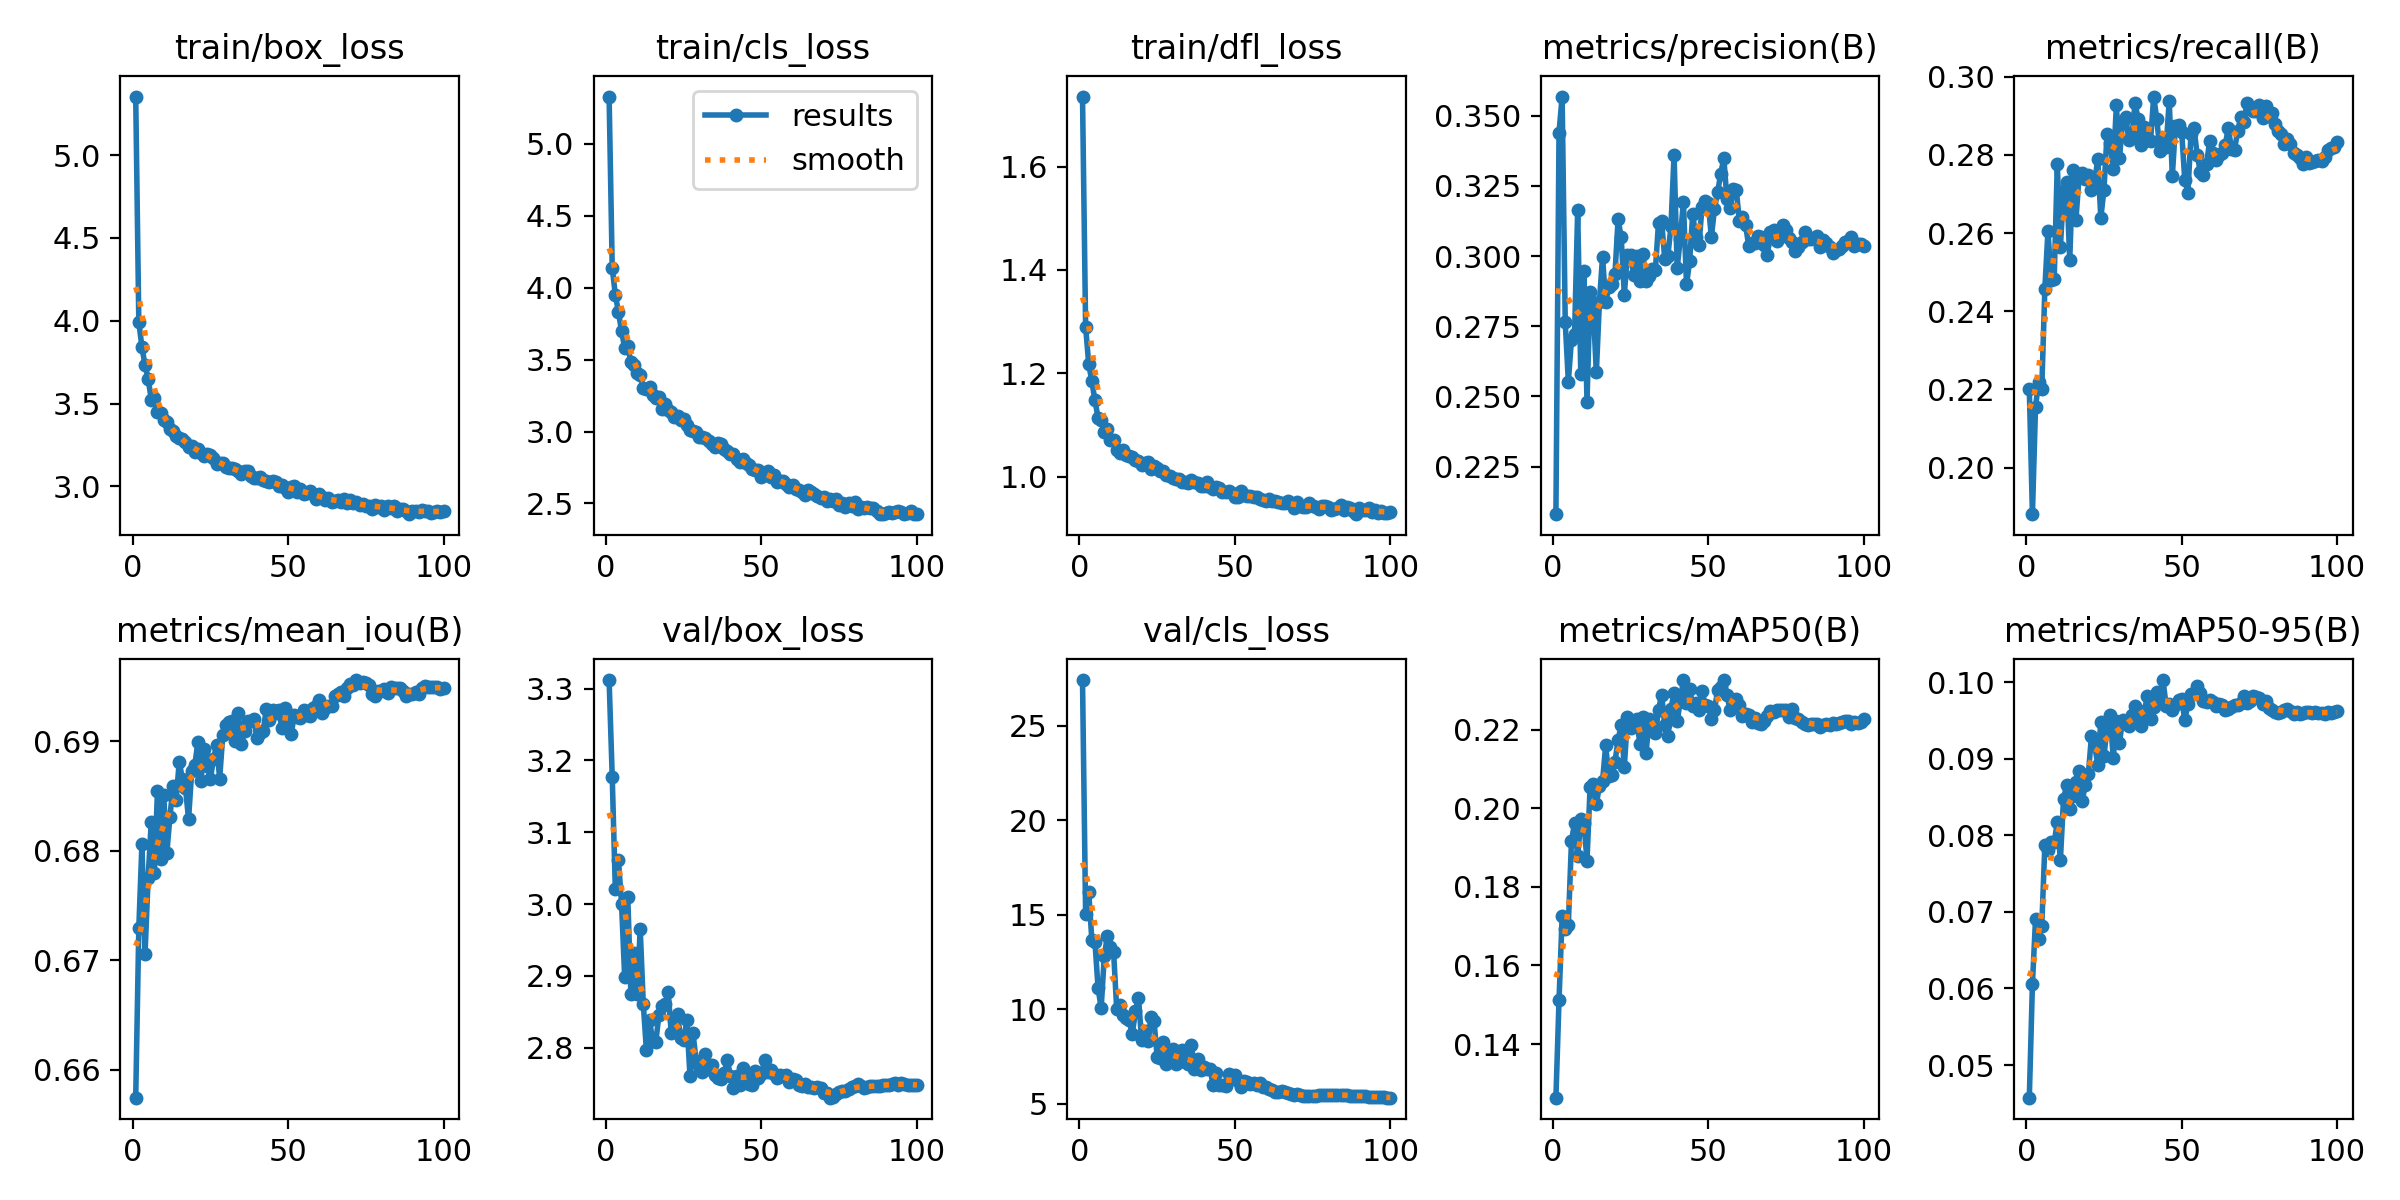

Values plotted in this chart, from the file beside it:
epoch, time, train/box_loss, train/cls_loss, train/dfl_loss, metrics/precision(B), metrics/recall(B), metrics/mAP50(B), metrics/mAP50-95(B), metrics/mean_iou(B), val/box_loss, val/cls_loss, val/dfl_loss, lr/pg0, lr/pg1, lr/pg2
1, 339.7, 5.353, 5.328, 1.736, 0.208, 0.22, 0.1263, 0.04574, 0.6574, 3.312, 27.42, 1.15, 0.007008, 0.0003324, 0.0003324
2, 674.4, 3.991, 4.139, 1.29, 0.344, 0.1881, 0.1512, 0.06056, 0.6729, 3.178, 15.02, 1.089, 0.004008, 0.0006656, 0.0006656
3, 1009, 3.842, 3.95, 1.218, 0.3569, 0.2155, 0.1725, 0.06908, 0.6806, 3.021, 16.21, 1.046, 0.001007, 0.0009981, 0.0009981
4, 1343, 3.73, 3.83, 1.184, 0.2764, 0.222, 0.1692, 0.06652, 0.6706, 3.062, 13.67, 1.034, 0.0009978, 0.0009978, 0.0009978
5, 1679, 3.651, 3.699, 1.148, 0.2553, 0.2201, 0.1704, 0.0681, 0.6775, 3, 13.58, 1.008, 0.0009961, 0.0009961, 0.0009961
6, 2013, 3.524, 3.581, 1.113, 0.2703, 0.2458, 0.1916, 0.07872, 0.6826, 2.899, 11.13, 0.9758, 0.0009939, 0.0009939, 0.0009939
7, 2352, 3.535, 3.592, 1.11, 0.2722, 0.2605, 0.1962, 0.07815, 0.6779, 3.01, 10.06, 0.9958, 0.0009912, 0.0009912, 0.0009912
8, 2685, 3.45, 3.482, 1.086, 0.3164, 0.248, 0.1878, 0.07917, 0.6855, 2.875, 12.81, 0.9517, 0.0009881, 0.0009881, 0.0009881
9, 3015, 3.444, 3.461, 1.092, 0.2581, 0.2482, 0.1972, 0.07907, 0.6793, 2.932, 13.88, 0.9639, 0.0009844, 0.0009844, 0.0009844
10, 3345, 3.4, 3.406, 1.071, 0.2946, 0.2776, 0.1962, 0.0817, 0.6851, 2.874, 13.28, 0.9519, 0.0009803, 0.0009803, 0.0009803
11, 3681, 3.39, 3.392, 1.072, 0.2482, 0.2565, 0.1867, 0.07681, 0.6797, 2.965, 13.03, 0.9691, 0.0009758, 0.0009758, 0.0009758
12, 4012, 3.345, 3.304, 1.051, 0.287, 0.2707, 0.2055, 0.08476, 0.6831, 2.86, 10.01, 0.9461, 0.0009707, 0.0009707, 0.0009707
13, 4343, 3.334, 3.296, 1.046, 0.2816, 0.2731, 0.2062, 0.08651, 0.6859, 2.796, 10.25, 0.9255, 0.0009652, 0.0009652, 0.0009652
14, 4672, 3.304, 3.31, 1.051, 0.2585, 0.2531, 0.2011, 0.08345, 0.6846, 2.839, 9.679, 0.9385, 0.0009593, 0.0009593, 0.0009593
15, 5004, 3.295, 3.256, 1.041, 0.2838, 0.2762, 0.2057, 0.08514, 0.6881, 2.809, 9.56, 0.9318, 0.0009529, 0.0009529, 0.0009529
16, 5332, 3.285, 3.233, 1.041, 0.2997, 0.2634, 0.2068, 0.08699, 0.6865, 2.807, 9.41, 0.9281, 0.000946, 0.000946, 0.000946
17, 5662, 3.27, 3.24, 1.038, 0.2835, 0.2744, 0.216, 0.08841, 0.6857, 2.845, 8.674, 0.9412, 0.0009388, 0.0009388, 0.0009388
18, 5991, 3.237, 3.159, 1.032, 0.2889, 0.2754, 0.2081, 0.08443, 0.6829, 2.858, 9.886, 0.9357, 0.0009311, 0.0009311, 0.0009311
19, 6323, 3.245, 3.193, 1.03, 0.2902, 0.2737, 0.2084, 0.08663, 0.6872, 2.861, 10.61, 0.9391, 0.0009229, 0.0009229, 0.0009229
20, 6651, 3.21, 3.147, 1.022, 0.2937, 0.2749, 0.2119, 0.08805, 0.6878, 2.877, 8.394, 0.9361, 0.0009144, 0.0009144, 0.0009144
21, 6977, 3.226, 3.138, 1.026, 0.3131, 0.271, 0.2174, 0.09301, 0.6899, 2.82, 8.838, 0.9246, 0.0009055, 0.0009055, 0.0009055
22, 7305, 3.202, 3.099, 1.028, 0.3066, 0.2727, 0.2213, 0.09181, 0.6864, 2.84, 8.321, 0.9284, 0.0008961, 0.0008961, 0.0008961
23, 7631, 3.184, 3.108, 1.015, 0.2863, 0.279, 0.2105, 0.08924, 0.6893, 2.846, 9.58, 0.9148, 0.0008864, 0.0008864, 0.0008864
24, 7958, 3.193, 3.081, 1.021, 0.3005, 0.2639, 0.2231, 0.09485, 0.6877, 2.814, 9.378, 0.9163, 0.0008763, 0.0008763, 0.0008763
25, 8287, 3.19, 3.088, 1.017, 0.3005, 0.271, 0.2204, 0.09034, 0.6865, 2.811, 7.504, 0.9194, 0.0008658, 0.0008658, 0.0008658
26, 8612, 3.173, 3.042, 1.011, 0.2934, 0.2853, 0.2209, 0.09398, 0.6883, 2.838, 7.439, 0.9247, 0.000855, 0.000855, 0.000855
27, 8939, 3.133, 3.012, 1.011, 0.3, 0.2831, 0.2226, 0.09567, 0.6897, 2.761, 8.295, 0.9107, 0.0008439, 0.0008439, 0.0008439
28, 9265, 3.141, 3.007, 1.003, 0.291, 0.2765, 0.2164, 0.09007, 0.6866, 2.82, 7.088, 0.9181, 0.0008323, 0.0008323, 0.0008323
29, 9594, 3.138, 2.997, 1.002, 0.3006, 0.2927, 0.2233, 0.09495, 0.6905, 2.781, 7.68, 0.906, 0.0008205, 0.0008205, 0.0008205
30, 9922, 3.118, 2.962, 0.9982, 0.291, 0.2791, 0.2141, 0.09209, 0.6914, 2.774, 7.887, 0.9045, 0.0008084, 0.0008084, 0.0008084
31, 10254, 3.114, 2.964, 0.9952, 0.293, 0.2887, 0.2228, 0.09511, 0.6917, 2.767, 7.089, 0.9082, 0.000796, 0.000796, 0.000796
32, 10596, 3.11, 2.958, 0.9944, 0.2953, 0.2898, 0.2215, 0.09462, 0.6918, 2.791, 7.195, 0.9117, 0.0007832, 0.0007832, 0.0007832
33, 10940, 3.103, 2.936, 0.9888, 0.2951, 0.2837, 0.219, 0.09424, 0.69, 2.77, 7.834, 0.9051, 0.0007702, 0.0007702, 0.0007702
34, 11279, 3.092, 2.912, 0.9885, 0.3119, 0.2849, 0.225, 0.09574, 0.6925, 2.776, 7.331, 0.9045, 0.000757, 0.000757, 0.000757
35, 11621, 3.073, 2.891, 0.9869, 0.3125, 0.2932, 0.2289, 0.09694, 0.6897, 2.762, 7.086, 0.9017, 0.0007435, 0.0007435, 0.0007435
36, 11966, 3.092, 2.921, 0.9939, 0.299, 0.2891, 0.2211, 0.0952, 0.691, 2.757, 8.137, 0.8991, 0.0007297, 0.0007297, 0.0007297
37, 12307, 3.091, 2.917, 0.9886, 0.3, 0.2826, 0.2185, 0.09424, 0.6918, 2.756, 6.849, 0.8985, 0.0007158, 0.0007158, 0.0007158
38, 12648, 3.064, 2.879, 0.9884, 0.3106, 0.2871, 0.2254, 0.09624, 0.6919, 2.765, 7.355, 0.9027, 0.0007016, 0.0007016, 0.0007016
39, 12979, 3.053, 2.861, 0.9816, 0.336, 0.2837, 0.2294, 0.09819, 0.692, 2.783, 6.795, 0.9066, 0.0006872, 0.0006872, 0.0006872
40, 13305, 3.051, 2.842, 0.9815, 0.2957, 0.2837, 0.2221, 0.09521, 0.6903, 2.761, 6.944, 0.8974, 0.0006727, 0.0006727, 0.0006727
41, 13634, 3.055, 2.845, 0.9888, 0.3061, 0.2949, 0.2273, 0.09681, 0.6907, 2.744, 6.846, 0.8958, 0.000658, 0.000658, 0.000658
42, 13962, 3.041, 2.811, 0.9807, 0.3194, 0.2891, 0.2325, 0.09876, 0.6909, 2.76, 6.858, 0.9017, 0.0006431, 0.0006431, 0.0006431
43, 14290, 3.033, 2.788, 0.9751, 0.2899, 0.2811, 0.2267, 0.09778, 0.6929, 2.748, 6.007, 0.8959, 0.0006281, 0.0006281, 0.0006281
44, 14616, 3.029, 2.808, 0.98, 0.2981, 0.2844, 0.2304, 0.1003, 0.6919, 2.772, 6.607, 0.899, 0.000613, 0.000613, 0.000613
45, 14942, 3.032, 2.778, 0.9785, 0.315, 0.2821, 0.2261, 0.09695, 0.6928, 2.763, 5.988, 0.8958, 0.0005978, 0.0005978, 0.0005978
46, 15269, 3.029, 2.765, 0.9704, 0.3066, 0.2937, 0.2267, 0.09709, 0.6926, 2.749, 6.011, 0.8928, 0.0005824, 0.0005824, 0.0005824
47, 15596, 3.002, 2.738, 0.9693, 0.3039, 0.2746, 0.2251, 0.09637, 0.6928, 2.748, 5.956, 0.8942, 0.000567, 0.000567, 0.000567
48, 15924, 3.008, 2.734, 0.9713, 0.3176, 0.2874, 0.2297, 0.09696, 0.6912, 2.768, 6.575, 0.8997, 0.0005516, 0.0005516, 0.0005516
49, 16248, 2.99, 2.73, 0.9678, 0.3195, 0.2876, 0.2264, 0.09763, 0.693, 2.757, 6.372, 0.8981, 0.0005361, 0.0005361, 0.0005361
50, 16575, 2.966, 2.683, 0.9608, 0.3188, 0.2859, 0.2261, 0.09779, 0.6919, 2.763, 6.499, 0.8942, 0.0005205, 0.0005205, 0.0005205
51, 16900, 2.995, 2.697, 0.961, 0.3068, 0.2736, 0.2228, 0.09504, 0.6906, 2.783, 6.207, 0.9, 0.000505, 0.000505, 0.000505
52, 17227, 3.005, 2.725, 0.9725, 0.3168, 0.2703, 0.225, 0.09714, 0.6923, 2.766, 5.887, 0.8957, 0.0004895, 0.0004895, 0.0004895
53, 17552, 2.965, 2.685, 0.9637, 0.3227, 0.2853, 0.2301, 0.09852, 0.6922, 2.769, 6.21, 0.898, 0.0004739, 0.0004739, 0.0004739
54, 17880, 2.983, 2.697, 0.9629, 0.3293, 0.2867, 0.2309, 0.09851, 0.6921, 2.763, 6.15, 0.8963, 0.0004584, 0.0004584, 0.0004584
55, 18207, 2.956, 2.652, 0.9618, 0.335, 0.2799, 0.2326, 0.09954, 0.6928, 2.758, 6.034, 0.8962, 0.000443, 0.000443, 0.000443
56, 18532, 2.963, 2.654, 0.9595, 0.3204, 0.2757, 0.2289, 0.09855, 0.6924, 2.761, 6.089, 0.8981, 0.0004276, 0.0004276, 0.0004276
57, 18858, 2.97, 2.654, 0.9605, 0.317, 0.2748, 0.2251, 0.09754, 0.6923, 2.76, 5.993, 0.8977, 0.0004122, 0.0004122, 0.0004122
58, 19185, 2.957, 2.638, 0.9556, 0.3238, 0.2777, 0.2266, 0.09747, 0.693, 2.761, 6.077, 0.8967, 0.000397, 0.000397, 0.000397
59, 19511, 2.925, 2.615, 0.955, 0.3237, 0.2834, 0.2277, 0.09761, 0.6932, 2.752, 5.897, 0.8942, 0.0003819, 0.0003819, 0.0003819
60, 19836, 2.954, 2.627, 0.9523, 0.3125, 0.2803, 0.2263, 0.09735, 0.6938, 2.756, 5.911, 0.8938, 0.0003669, 0.0003669, 0.0003669
... 40 more rows
